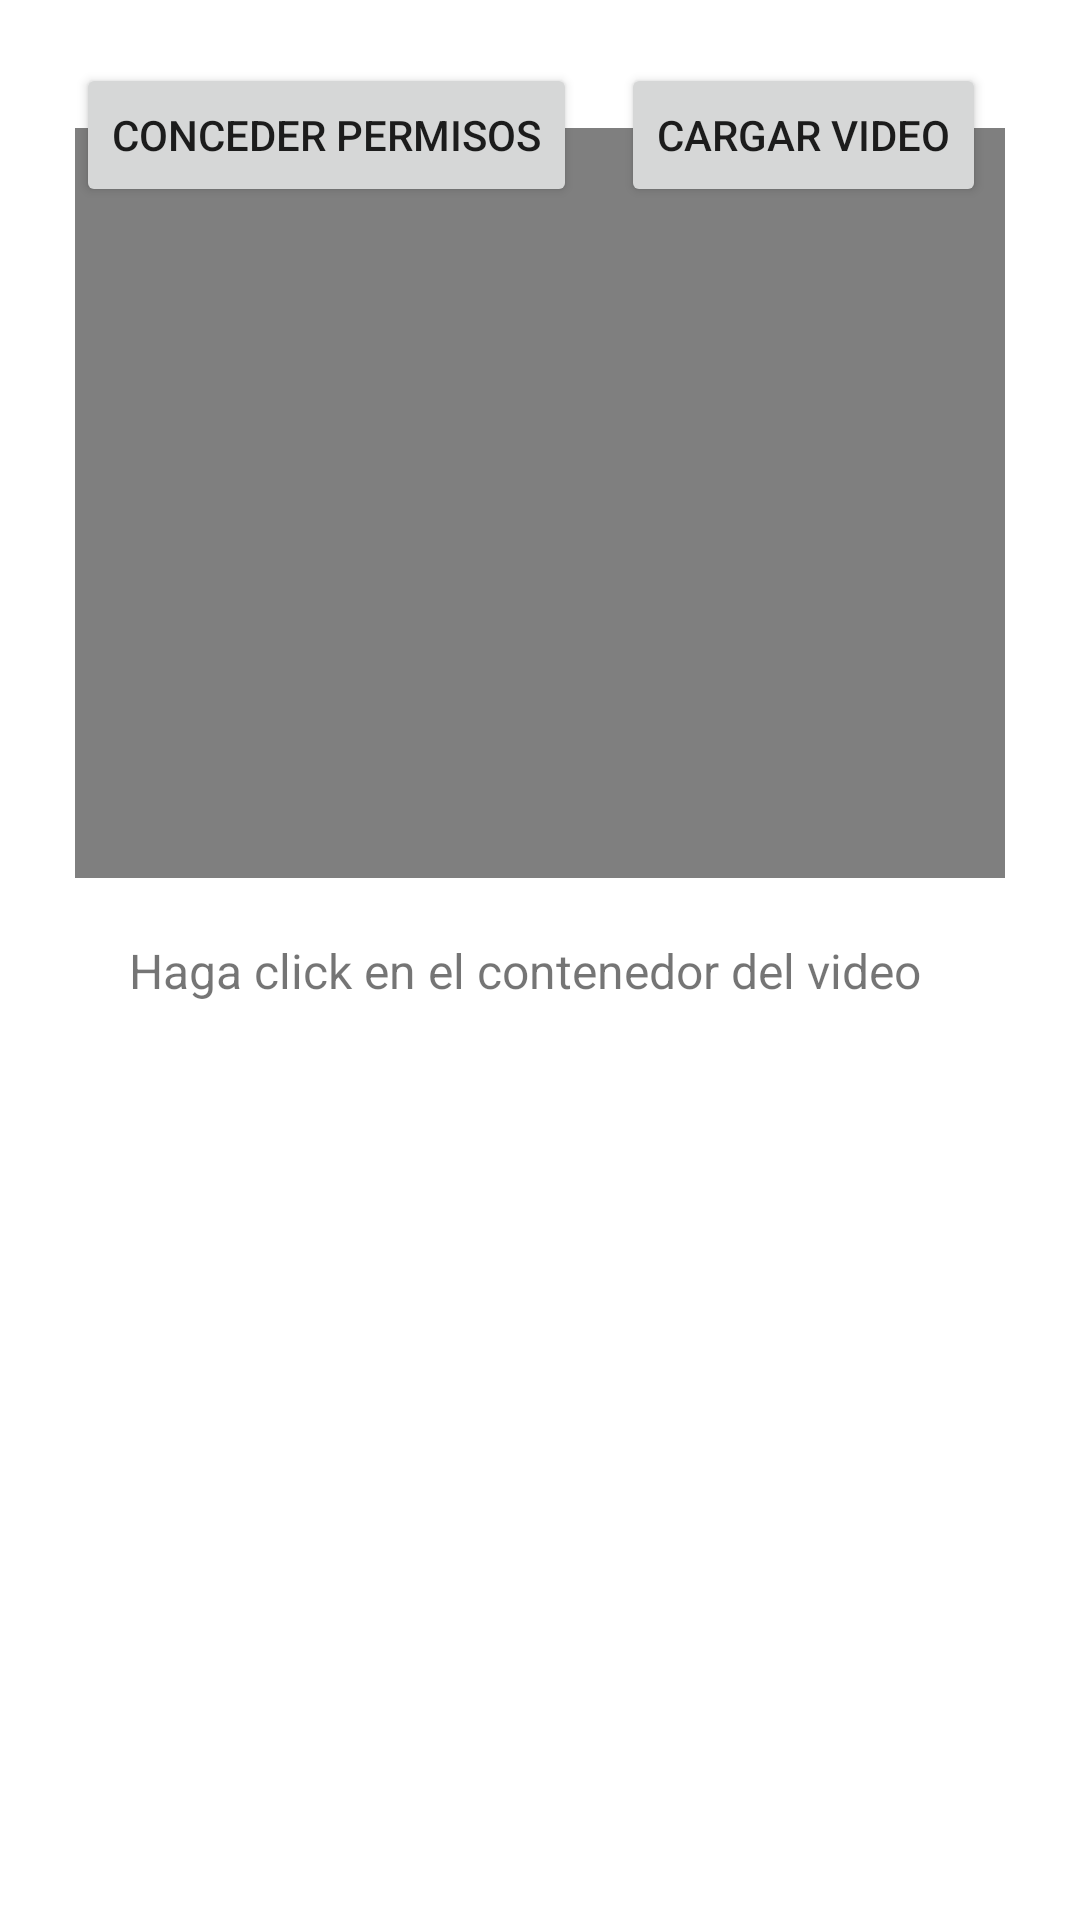

Reconstruct the res/layout file that produces this screen, plus the resources it refers to.
<!-- AndroidManifest.xml: application theme Theme.MultimediaApp -->
<!-- res/layout/activity_video.xml -->
<?xml version="1.0" encoding="utf-8"?>
<androidx.constraintlayout.widget.ConstraintLayout xmlns:android="http://schemas.android.com/apk/res/android"
    xmlns:app="http://schemas.android.com/apk/res-auto"
    xmlns:tools="http://schemas.android.com/tools"
    android:layout_width="match_parent"
    android:layout_height="match_parent"
    android:orientation="vertical"
    android:padding="5dp"
    tools:context=".VideoActivity">

    <Button
        android:id="@+id/idSolicitarPermisos"
        android:layout_width="wrap_content"
        android:layout_height="wrap_content"
        android:layout_marginStart="16dp"
        android:layout_marginTop="16dp"
        android:text="@string/btnPermiso"
        android:visibility="visible"
        app:layout_constraintEnd_toStartOf="@+id/idCargarVideo"
        app:layout_constraintStart_toStartOf="parent"
        app:layout_constraintTop_toTopOf="parent" />
    <Button
        android:id="@+id/idCargarVideo"
        android:layout_width="wrap_content"
        android:layout_height="wrap_content"
        android:layout_marginStart="10dp"
        android:layout_marginTop="16dp"
        android:layout_marginEnd="22dp"
        android:text="@string/btnVideo"
        android:visibility="visible"
        app:layout_constraintEnd_toEndOf="parent"
        app:layout_constraintStart_toEndOf="@+id/idSolicitarPermisos"
        app:layout_constraintTop_toTopOf="parent" />

    <VideoView
        android:id="@+id/video"
        android:layout_width="match_parent"
        android:layout_height="250dp"
        android:layout_marginStart="20dp"
        android:layout_marginTop="24dp"
        android:layout_marginEnd="20dp"
        android:layout_marginBottom="393dp"
        android:visibility="visible"
        app:layout_constraintBottom_toBottomOf="parent"
        app:layout_constraintEnd_toEndOf="parent"
        app:layout_constraintHorizontal_bias="0.0"
        app:layout_constraintStart_toStartOf="parent"
        app:layout_constraintTop_toBottomOf="@+id/idSolicitarPermisos" />
    <TextView
        android:id="@+id/textVideo"
        android:layout_width="wrap_content"
        android:layout_height="wrap_content"
        android:layout_marginStart="20dp"
        android:layout_marginTop="20dp"
        android:layout_marginEnd="20dp"
        android:text="@string/mensajevideo"
        android:textAlignment="center"
        android:textSize="16sp"
        android:visibility="visible"
        app:layout_constraintEnd_toEndOf="parent"
        app:layout_constraintHorizontal_bias="0.392"
        app:layout_constraintStart_toStartOf="parent"
        app:layout_constraintTop_toBottomOf="@+id/video" />

</androidx.constraintlayout.widget.ConstraintLayout>
<!-- resources referenced by this layout -->
<resources>
  <string name="btnPermiso">Conceder permisos</string>
  <string name="btnVideo">Cargar video</string>
  <string name="mensajevideo">Haga click en el contenedor del video</string>
  <style name="Theme.MultimediaApp" parent="Theme.MaterialComponents.DayNight.DarkActionBar">
          
          <item name="colorPrimary">@color/purple_500</item>
          <item name="colorPrimaryVariant">@color/purple_700</item>
          <item name="colorOnPrimary">@color/white</item>
          
          <item name="colorSecondary">@color/teal_200</item>
          <item name="colorSecondaryVariant">@color/teal_700</item>
          <item name="colorOnSecondary">@color/black</item>
          
          <item name="android:statusBarColor">?attr/colorPrimaryVariant</item>
          
      </style>
  <!-- not gathered from this repository: default colours our renderer supplied (Android Studio template values) -->
  <color name="purple_500">#FF6200EE</color>
  <color name="purple_700">#FF3700B3</color>
  <color name="teal_200">#FF03DAC5</color>
  <color name="teal_700">#FF018786</color>
  <color name="black">#FF000000</color>
  <color name="white">#FFFFFFFF</color>
</resources>
